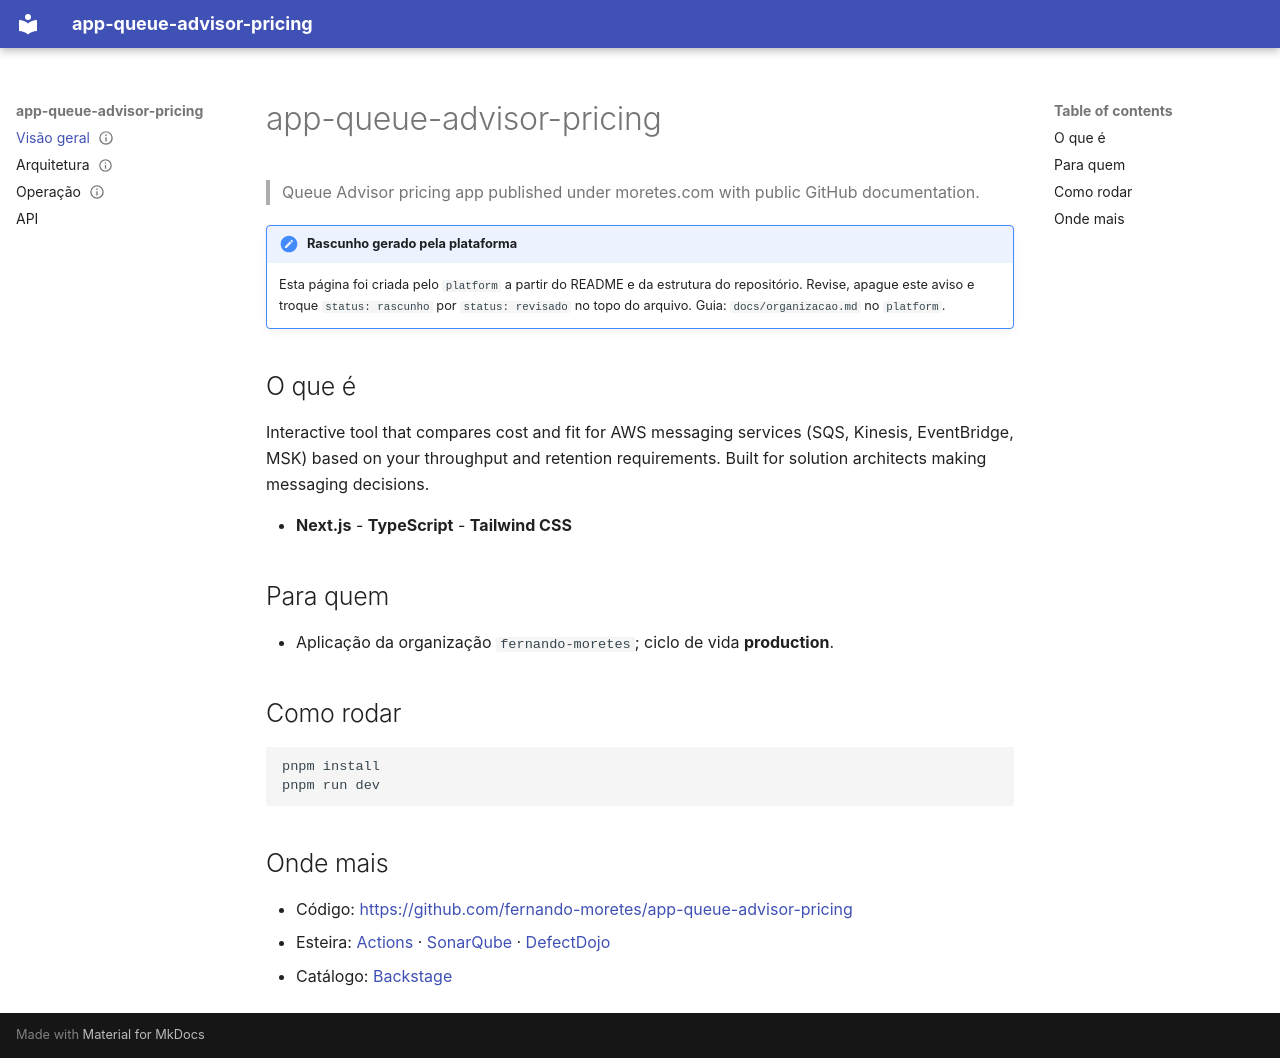

repository: fernando-moretes/app-queue-advisor-pricing · page: index.html · generator: mkdocs

---
status: rascunho
---
# app-queue-advisor-pricing

> Queue Advisor pricing app published under moretes.com with public GitHub documentation.

!!! note "Rascunho gerado pela plataforma"
    Esta página foi criada pelo `platform` a partir do README e da estrutura do
    repositório. Revise, apague este aviso e troque `status: rascunho` por
    `status: revisado` no topo do arquivo. Guia: `docs/organizacao.md` no `platform`.

## O que é

Interactive tool that compares cost and fit for AWS messaging services (SQS, Kinesis, EventBridge, MSK) based on your throughput and retention requirements. Built for solution architects making messaging decisions.

- **Next.js** - **TypeScript** - **Tailwind CSS**

## Para quem

- Aplicação da organização `fernando-moretes`; ciclo de vida **production**.

## Como rodar

```bash
pnpm install
pnpm run dev
```

## Onde mais

- Código: <https://github.com/fernando-moretes/app-queue-advisor-pricing>
- Esteira: [Actions](https://github.com/fernando-moretes/app-queue-advisor-pricing/actions) · [SonarQube](https://sonarqube.home.lab/dashboard?id=app-queue-advisor-pricing) · [DefectDojo](https://defectdojo.home.lab/product?name=app-queue-advisor-pricing)
- Catálogo: [Backstage](https://backstage.home.lab/catalog/default/component/app-queue-advisor-pricing)
